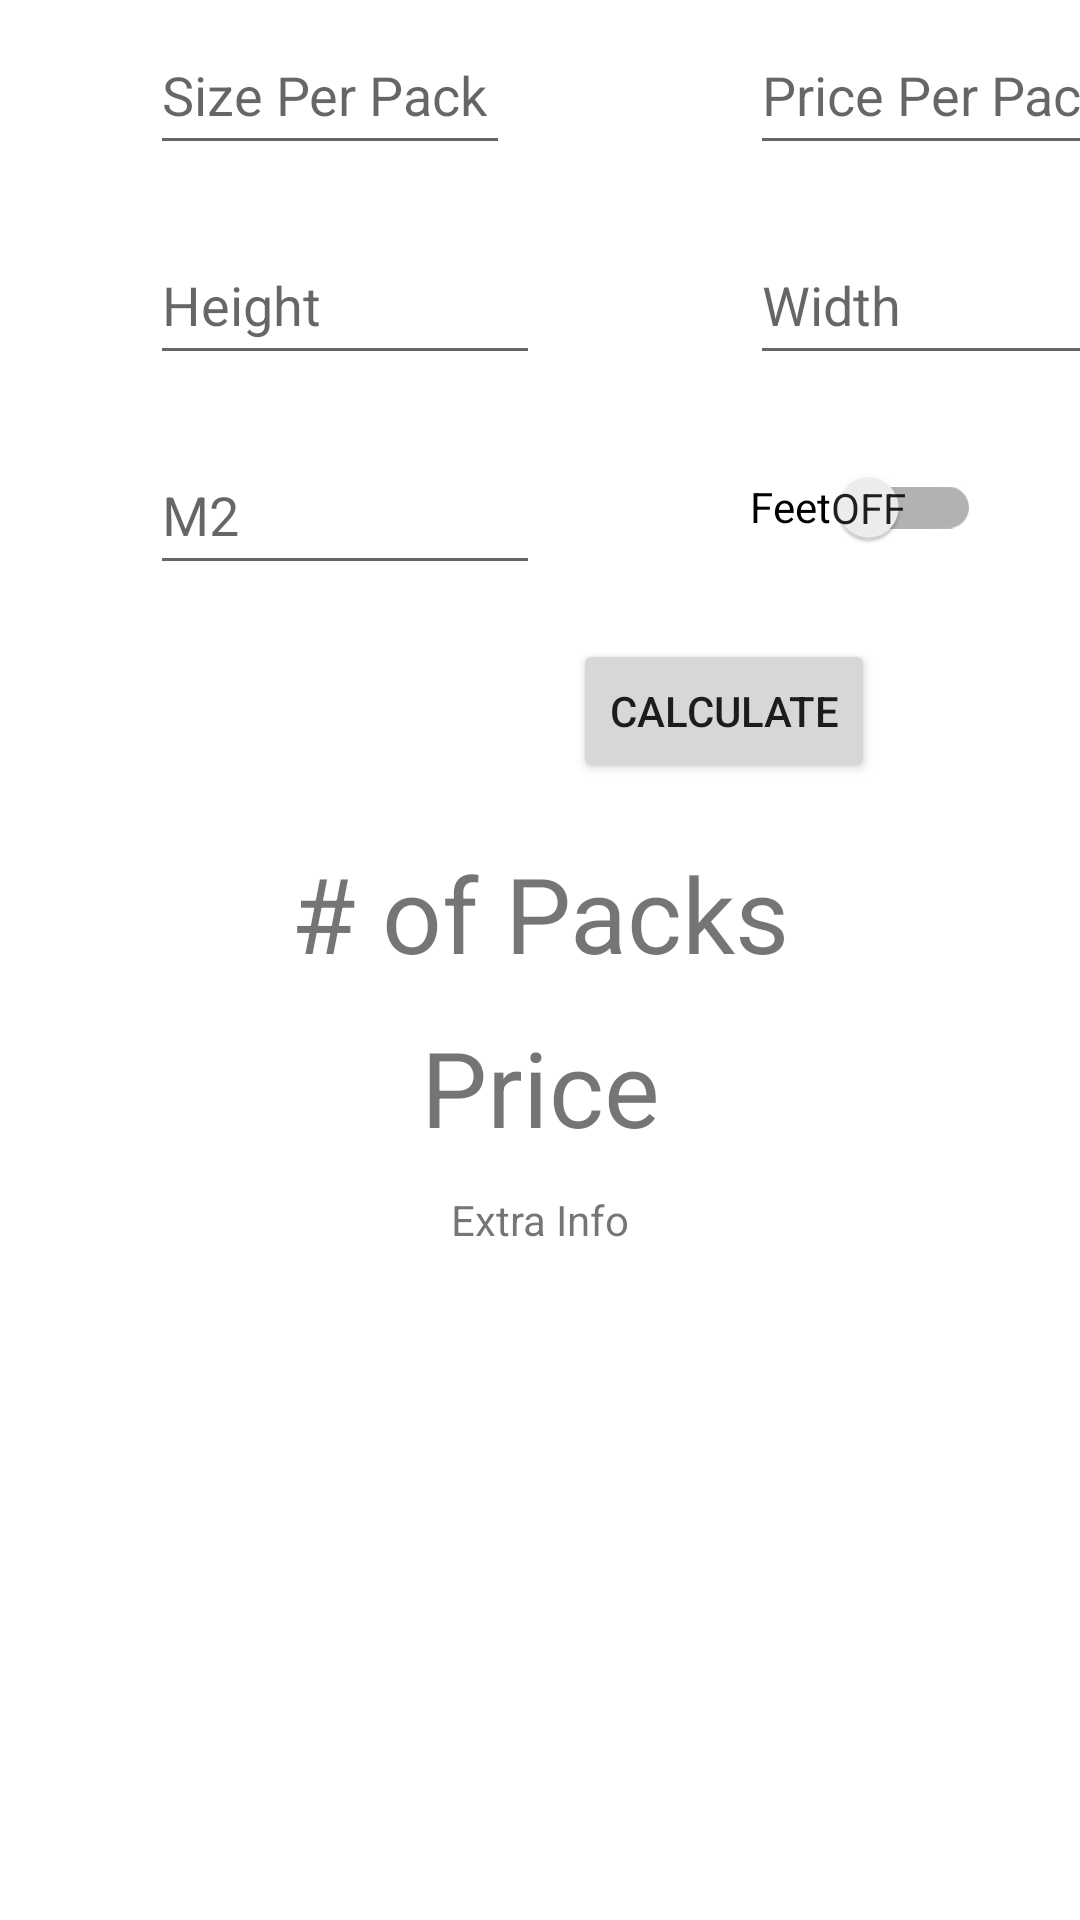

Android layout source for this screen:
<!-- AndroidManifest.xml: application theme Theme.BQCompanion -->
<!-- res/layout/fragment_floor_cal.xml -->
<?xml version="1.0" encoding="utf-8"?>
<androidx.constraintlayout.widget.ConstraintLayout xmlns:android="http://schemas.android.com/apk/res/android"
    xmlns:app="http://schemas.android.com/apk/res-auto"
    xmlns:tools="http://schemas.android.com/tools"
    android:layout_width="match_parent"
    android:layout_height="match_parent"
    tools:context=".ui.FloorCalc.CalculationFragment">

    <EditText
        android:id="@+id/SizePerPack"
        android:layout_width="120dp"
        android:layout_height="50dp"
        android:layout_marginStart="50dp"
        android:layout_marginLeft="50dp"
        android:layout_marginTop="5dp"
        android:autofillHints="Size Per Pack"
        android:hint="@string/size_per_pack"
        android:inputType="numberDecimal|numberSigned"
        app:layout_constraintStart_toStartOf="parent"
        app:layout_constraintTop_toTopOf="parent" />

    <EditText
        android:id="@+id/PricePerPack"
        android:layout_width="130dp"
        android:layout_height="50dp"
        android:layout_marginStart="250dp"
        android:layout_marginLeft="250dp"
        android:layout_marginTop="5dp"
        android:autofillHints="Price Per Pack"
        android:hint="@string/price_per_pack"
        android:inputType="numberDecimal|numberSigned"
        app:layout_constraintStart_toStartOf="parent"
        app:layout_constraintTop_toTopOf="parent" />

    <EditText
        android:id="@+id/Width"
        android:layout_width="130dp"
        android:layout_height="50dp"
        android:layout_marginStart="250dp"
        android:layout_marginLeft="250dp"
        android:layout_marginTop="20dp"
        android:autofillHints="Price Per Pack"
        android:hint="@string/width"
        android:inputType="numberDecimal|numberSigned"
        app:layout_constraintStart_toStartOf="parent"
        app:layout_constraintTop_toBottomOf="@+id/PricePerPack" />

    <EditText
        android:id="@+id/Height"
        android:layout_width="130dp"
        android:layout_height="50dp"
        android:layout_marginStart="50dp"
        android:layout_marginLeft="50dp"
        android:layout_marginTop="20dp"
        android:autofillHints="Price Per Pack"
        android:hint="@string/height"
        android:inputType="numberDecimal|numberSigned"
        app:layout_constraintStart_toStartOf="parent"
        app:layout_constraintTop_toBottomOf="@+id/SizePerPack" />

    <EditText
        android:id="@+id/M2"
        android:layout_width="130dp"
        android:layout_height="50dp"
        android:layout_marginStart="50dp"
        android:layout_marginLeft="50dp"
        android:layout_marginTop="20dp"
        android:autofillHints="Price Per Pack"
        android:hint="@string/m2"
        android:inputType="numberDecimal|numberSigned"
        app:layout_constraintStart_toStartOf="parent"
        app:layout_constraintTop_toBottomOf="@+id/Height" />

    <androidx.appcompat.widget.SwitchCompat
        android:id="@+id/Feet"
        android:layout_width="wrap_content"
        android:layout_height="wrap_content"
        android:layout_marginStart="250dp"
        android:layout_marginLeft="250dp"
        android:layout_marginTop="20dp"
        android:text="@string/feet"
        android:textOff="@string/off"
        android:textOn="@string/on"
        app:layout_constraintStart_toStartOf="parent"
        app:layout_constraintTop_toBottomOf="@+id/Width"
        app:showText="true" />

    <Button
        android:id="@+id/Calculate"
        android:layout_width="wrap_content"
        android:layout_height="wrap_content"
        android:layout_marginTop="20dp"
        android:text="@string/calculate"
        app:layout_constraintEnd_toEndOf="parent"
        app:layout_constraintHorizontal_bias="0.736"
        app:layout_constraintStart_toStartOf="parent"
        app:layout_constraintTop_toBottomOf="@+id/Feet" />

    <TextView
        android:id="@+id/pack_calculated"
        android:layout_width="0dp"
        android:layout_height="58dp"
        android:layout_marginTop="20dp"
        android:gravity="center_horizontal"
        android:text="# of Packs"
        android:textAlignment="center"
        android:textSize="35sp"
        app:layout_constraintEnd_toEndOf="parent"
        app:layout_constraintHorizontal_bias="0.394"
        app:layout_constraintStart_toStartOf="parent"
        app:layout_constraintTop_toBottomOf="@+id/Calculate" />

    <TextView
        android:id="@+id/price"
        android:layout_width="0dp"
        android:layout_height="58dp"
        android:gravity="center_horizontal"
        android:text="Price"
        android:textAlignment="center"
        android:textSize="35sp"
        app:layout_constraintEnd_toEndOf="parent"
        app:layout_constraintHorizontal_bias="0.394"
        app:layout_constraintStart_toStartOf="parent"
        app:layout_constraintTop_toBottomOf="@+id/pack_calculated" />

    <TextView
        android:id="@+id/other_stats"
        android:layout_width="0dp"
        android:layout_height="148dp"
        android:gravity="center_horizontal"
        android:text="Extra Info"
        android:textAlignment="center"
        android:textSize="14sp"
        app:layout_constraintEnd_toEndOf="parent"
        app:layout_constraintHorizontal_bias="0.387"
        app:layout_constraintStart_toStartOf="parent"
        app:layout_constraintTop_toBottomOf="@+id/price" />


</androidx.constraintlayout.widget.ConstraintLayout>
<!-- resources referenced by this layout -->
<resources>
  <string name="calculate">Calculate</string>
  <string name="feet">Feet</string>
  <string name="height">Height</string>
  <string name="m2">M2</string>
  <string name="off">OFF</string>
  <string name="on">ON</string>
  <string name="price_per_pack">Price Per Pack</string>
  <string name="size_per_pack">Size Per Pack</string>
  <string name="width">Width</string>
  <style name="Theme.BQCompanion" parent="Theme.MaterialComponents.DayNight.DarkActionBar">
          
          <item name="colorPrimary">@color/purple_500</item>
          <item name="colorPrimaryVariant">@color/purple_700</item>
          <item name="colorOnPrimary">@color/white</item>
          
          <item name="colorSecondary">@color/teal_200</item>
          <item name="colorSecondaryVariant">@color/teal_700</item>
          <item name="colorOnSecondary">@color/black</item>
          
          <item name="android:statusBarColor" tools:targetApi="l">?attr/colorPrimaryVariant</item>
          
      </style>
  <color name="purple_500">#FF8C00</color>
  <color name="purple_700">#FFA500</color>
  <color name="white">#FFFFFFFF</color>
  <color name="teal_200">#FF03DAC5</color>
  <color name="teal_700">#FF018786</color>
  <color name="black">#FF000000</color>
</resources>
